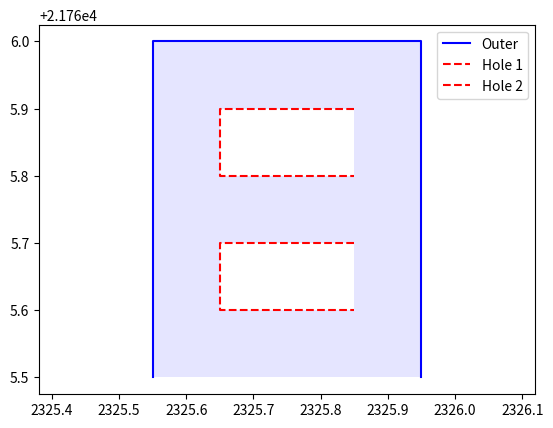

The script that saved this image:
#!/usr/bin/env python3
import numpy as np
from typing import Tuple, List

# 类型别名
Point = np.ndarray  # shape=(2,) [x, y]
Edge = np.ndarray    # shape=(2, 2) [[x1,y1], [x2,y2]]
Polygon = np.ndarray # shape=(N, 2) [[x1,y1], [x2,y2], ...]

def edge_length(edge: Edge) -> float:
    """计算边长"""
    return np.linalg.norm(edge[1] - edge[0])

def cross_product(p1: Point, p2: Point) -> float:
    """二维叉积"""
    return p1[0] * p2[1] - p1[1] * p2[0]

def is_point_on_line(p: Point, edge: Edge) -> bool:
    """判断点是否在边上"""
    v1 = p - edge[0]
    v2 = edge[1] - edge[0]
    cp = cross_product(v2, v1)
    
    x_in_range = (min(edge[0][0], edge[1][0]) <= p[0] <= max(edge[0][0], edge[1][0]))
    y_in_range = (min(edge[0][1], edge[1][1]) <= p[1] <= max(edge[0][1], edge[1][1]))
    
    return np.isclose(cp, 0) and x_in_range and y_in_range

def is_colinear(edge1: Edge, edge2: Edge) -> bool:
    """判断两条边是否共线"""
    # 快速排除法：边方向不一致
    dir1 = edge1[1] - edge1[0]
    dir2 = edge2[1] - edge2[0]
    if not np.isclose(cross_product(dir1, dir2), 0):
        return False
    
    # 检查三点共线
    return is_point_on_line(edge2[0], edge1) and is_point_on_line(edge2[1], edge1)

def is_same_direction(edge1: Edge, edge2: Edge) -> bool:
    """判断两条边方向是否相同"""
    vec1 = edge1[1] - edge1[0]
    vec2 = edge2[1] - edge2[0]
    return np.dot(vec1, vec2) > 0  # 向量点积大于0表示同向

def detect_holes(points: Polygon) -> Tuple[Polygon, List[Polygon]]:
    """
    检测多边形中的孔洞
    返回: (外轮廓, 孔洞列表)
    """
    points = np.asarray(points, dtype=np.float64)
    pos_info = {tuple(p): i for i, p in enumerate(points)}  # 点坐标到索引的映射
    consider_edges = []  # 待比较的边
    holes = []          # 检测到的孔洞
    anchors = []        # 孔洞锚点索引
    
    for i in range(1, len(points)):
        new_edge = np.array([points[i-1], points[i]])
        
        # 反向检查历史边
        for j in range(len(consider_edges)-1, -1, -1):
            edge = consider_edges[j]
            
            if is_colinear(new_edge, edge) and not is_same_direction(new_edge, edge):
                if (is_point_on_line(new_edge[0], edge) or 
                    is_point_on_line(new_edge[1], edge) or
                    is_point_on_line(edge[0], new_edge) or
                    is_point_on_line(edge[1], new_edge)):
                    
                    # 确定孔洞范围
                    hole_start = pos_info[tuple(edge[1])]
                    hole_end = i - 1
                    
                    # 提取孔洞点
                    hole = points[hole_start : hole_end + 1]
                    
                    # 验证孔洞有效性（顺时针方向）
                    winding = 0
                    for k in range(1, len(hole)):
                        if k >= 2:
                            v1 = hole[k-1] - hole[k-2]
                            v2 = hole[k] - hole[k-1]
                            winding += 1 if cross_product(v1, v2) < 0 else -1
                    
                    if winding < 0:  # 有效孔洞（顺时针）
                        holes.append(hole)
                        anchors.append((hole_start, hole_end))
                        consider_edges = consider_edges[:j+1]  # 移除已处理的边
                        break
        
        consider_edges.append(new_edge)
    
    # 处理外轮廓（移除孔洞部分）
    outer = points.copy()
    for start, end in sorted(anchors, reverse=True):
        outer = np.delete(outer, slice(start, end+1), axis=0)
    
    return outer, holes


def detect_holes_v1(points: Polygon) -> Tuple[Polygon, List[Polygon]]:
    outer = points
    holes = list()
    for i in range(len(points) - 1):
        for j in range(len(points) - 1, i, -1):
            if (points[i] == points[j]).all():
                outer = np.concatenate([points[:i], points[j:]])
                temp = points
                while True:
                    temp, hole = detect_holes(temp)
                    if 0 == len(hole): break
                    holes = holes + hole 
    return outer, holes
def get_outer_and_holes_from_poinst(square : np.array):
    holes = list()
    outer = square
    assert(square.shape[1] == 2) # point check
    outer, holes = detect_holes_v1(outer)
        
    # while True:
        # outer, hole = detect_holes(outer)
        # if 0 == len(hole): break
        # holes = holes + hole 
    return outer, holes 

if __name__ == "__main__":
    # 示例多边形（外轮廓+孔洞）
    square = np.array([
        # [0,0], [10,0], [10,10], [0,10], [0,0],  # 外轮廓闭合
        # [2,2], [8,2], [8,8], [2,8], [2,2]        # 孔洞（顺时针）
        [2325.55000, 21765.50000],
        [2325.55000, 21766.00000],
        [2325.85000, 21766.00000],
        [2325.85000, 21765.90000],
        [2325.65000, 21765.90000],
        [2325.65000, 21765.80000],
        [2325.85000, 21765.80000],
        [2325.85000, 21765.70000],
        [2325.65000, 21765.70000],
        [2325.65000, 21765.60000],
        [2325.85000, 21765.60000],
        [2325.85000, 21766.00000],
        [2325.95000, 21766.00000],
        [2325.95000, 21765.50000],
    ])
    outer, holes = get_outer_and_holes_from_poinst(square)
    print("外轮廓:")
    print(outer)
    print("\n检测到的孔洞:")
    for i, hole in enumerate(holes):
        print(f"孔洞 {i+1}:")
        print(hole)
    import matplotlib.pyplot as plt
    def plot_polygon(outer: Polygon, holes: List[Polygon]):
        plt.figure()
        
        # 绘制外轮廓
        plt.plot(outer[:,0], outer[:,1], 'b-', label='Outer')
        plt.fill(outer[:,0], outer[:,1], 'b', alpha=0.1)
        
        # 绘制孔洞
        for i, hole in enumerate(holes):
            plt.plot(hole[:,0], hole[:,1], 'r--', label=f'Hole {i+1}')
            plt.fill(hole[:,0], hole[:,1], 'w')  # 白色填充表示挖空
        
        plt.axis('equal')
        plt.legend()
        plt.show()

    plot_polygon(outer, holes)